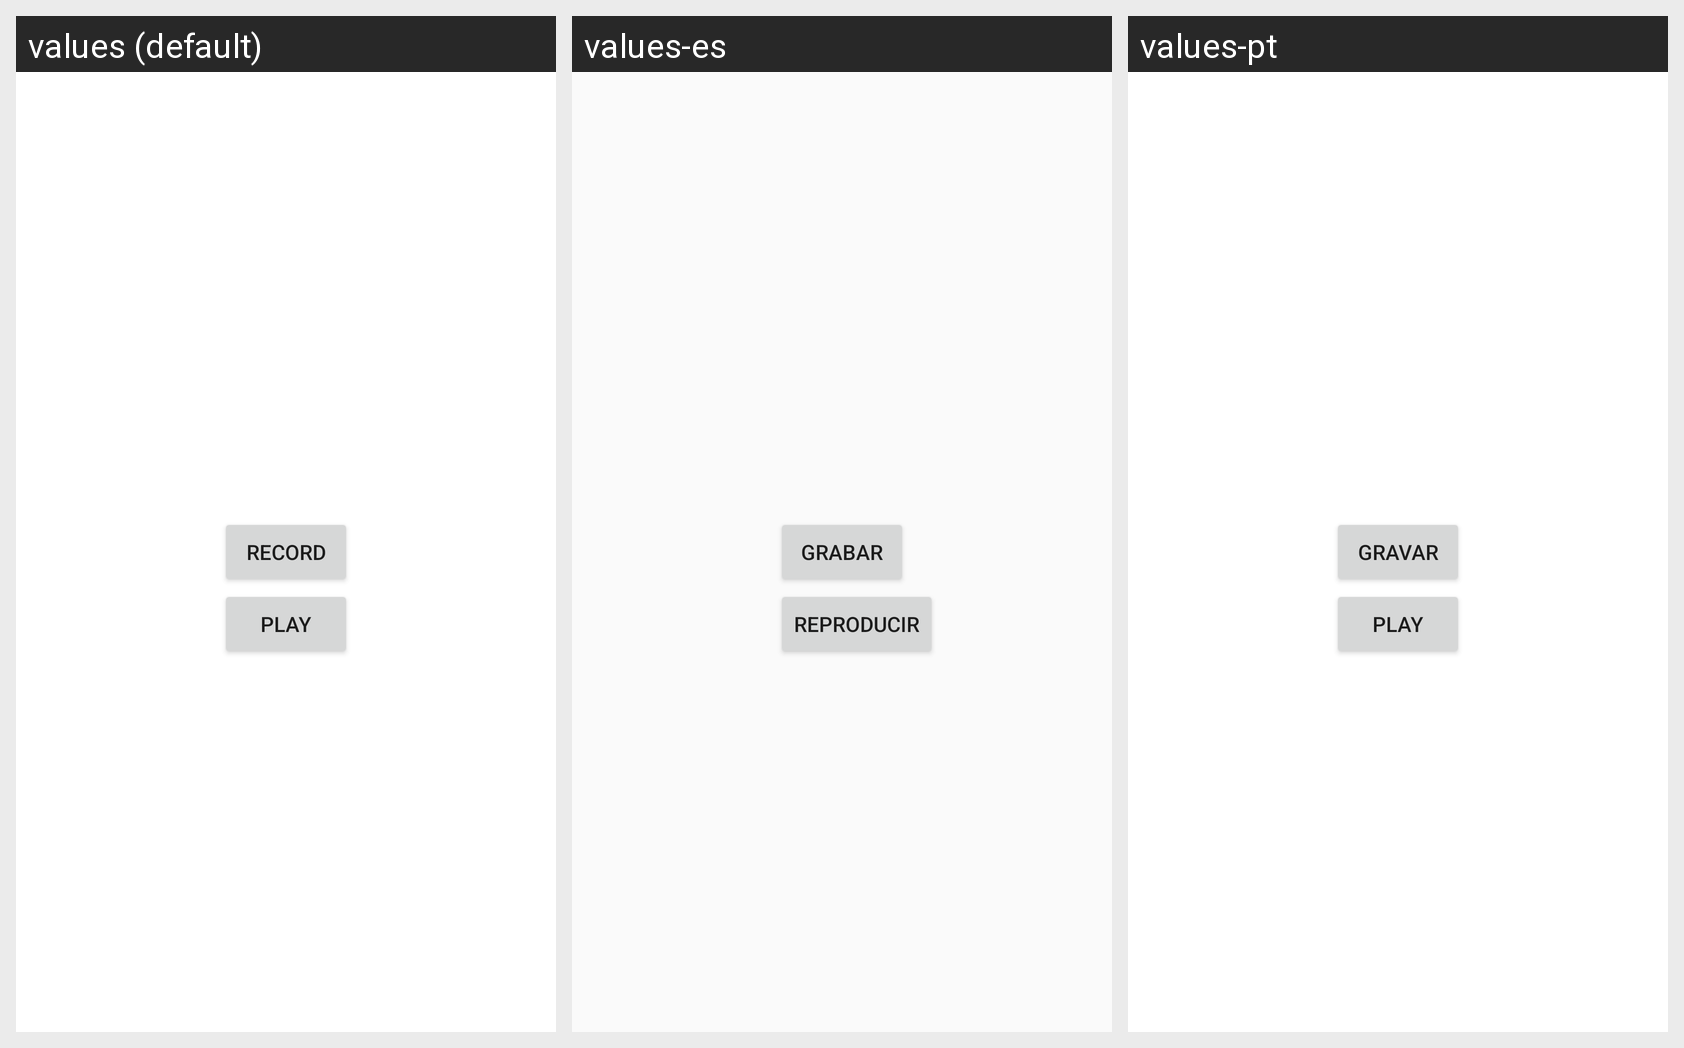

Translations of the strings shown on this Android screen, per locale in the grid:
Android screen res/layout/activity_microphone.xml rendered under 3 locales, left to right: values (default), values-es, values-pt. Device: Nexus 5 (rendered at 1080×1920; each locale shown at half size, 540×960, under a caption strip naming it); theme AppTheme.
Strings drawn on this screen, with the default value and each locale's value (text and hints the layout hard-codes, and strings that could not be matched under every locale, appear in the picture but are not listed):

record
  values: Record
  values-es: Grabar
  values-pt: Gravar

play
  values: Play
  values-es: Reproducir
  values-pt: Play
